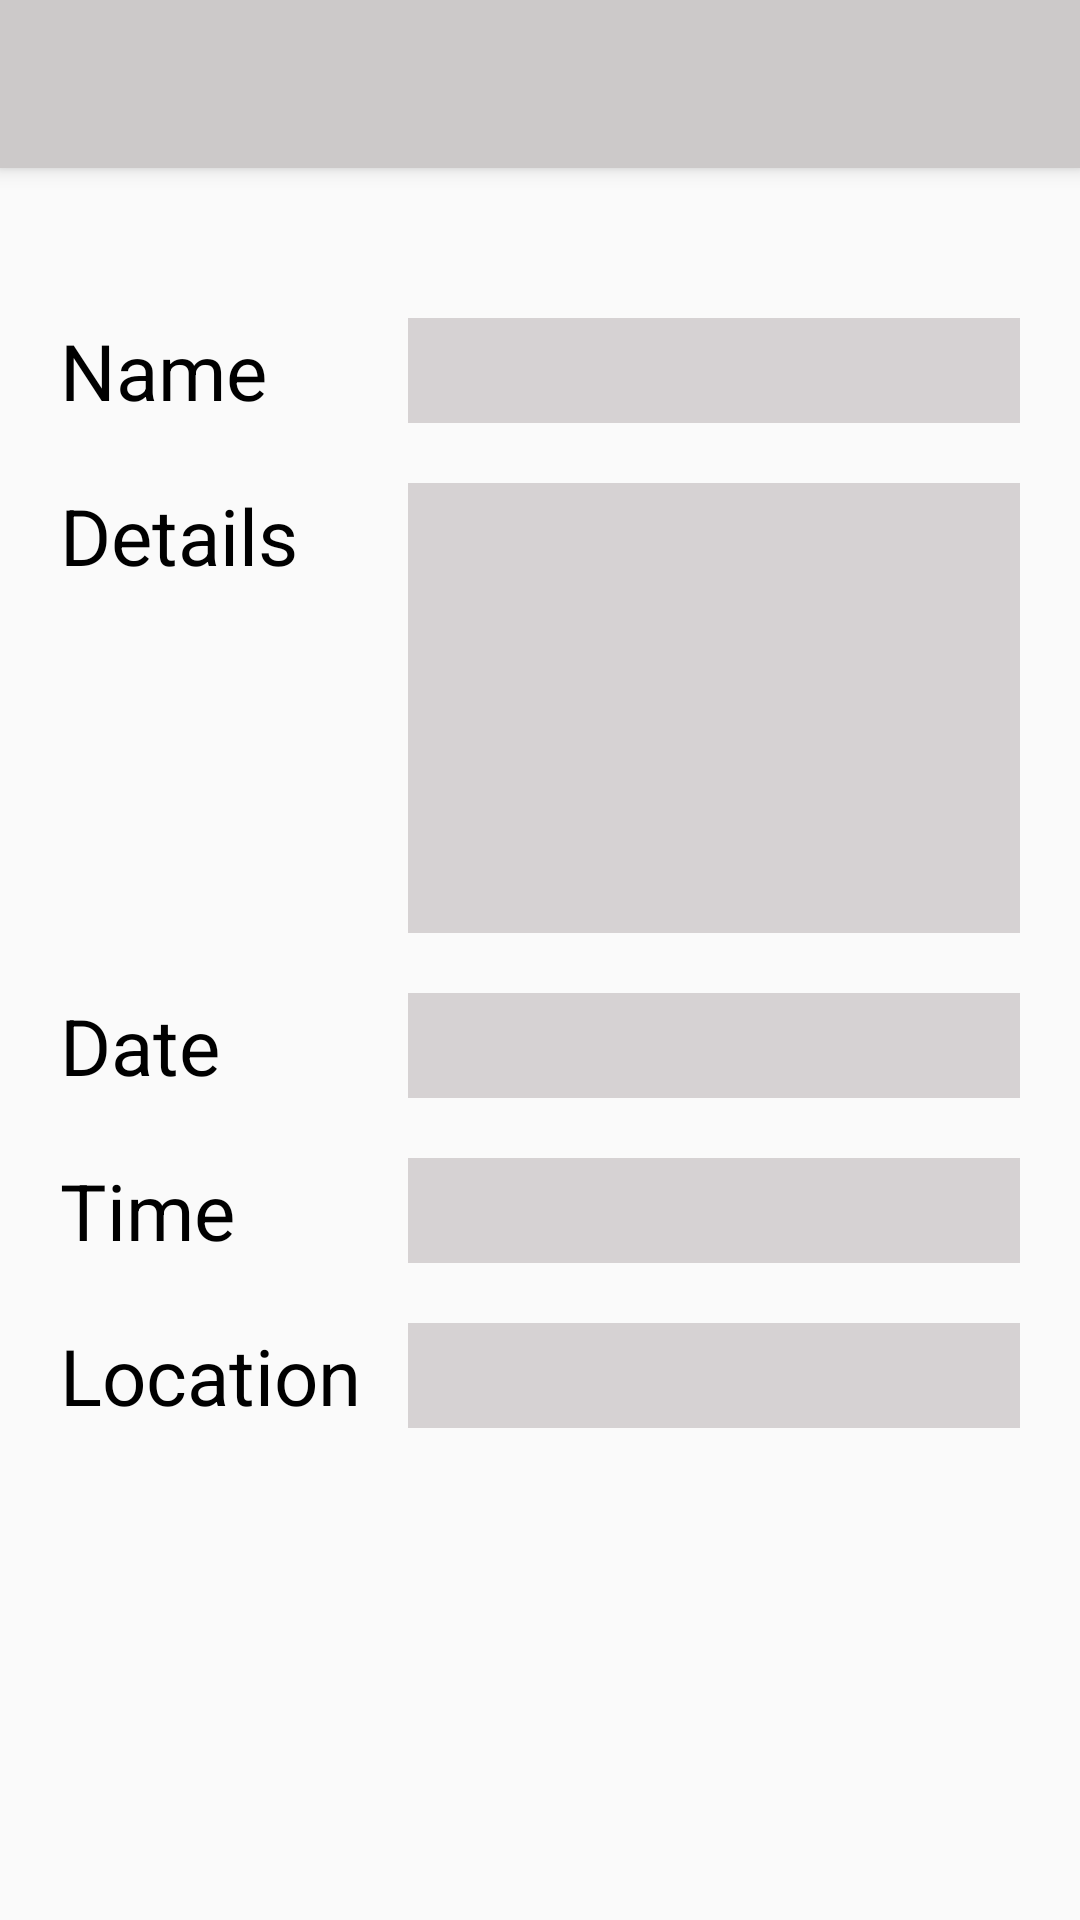

Android layout source for this screen:
<!-- AndroidManifest.xml: application theme AppTheme -->
<!-- res/layout/add_task_main.xml -->
<?xml version="1.0" encoding="utf-8"?>
<LinearLayout xmlns:android="http://schemas.android.com/apk/res/android"
    android:layout_width="match_parent"
    android:layout_height="match_parent"
    android:orientation="vertical">

    <include
        android:id="@+id/add_task_tool_bar"
        layout="@layout/tool_bar"></include>
    <ScrollView
        android:layout_width="match_parent"
        android:layout_height="wrap_content">
        <LinearLayout
            android:layout_width="match_parent"
            android:layout_height="wrap_content"
            android:orientation="vertical">

<LinearLayout
    android:layout_width="wrap_content"
    android:layout_height="wrap_content"
    android:layout_gravity="right"
    android:layout_marginTop="30dp">

    <TextView
        android:id="@+id/completed_textview"
        android:layout_width="wrap_content"
        android:layout_height="wrap_content"
        android:text="Completed"
        android:textColor="#000"
        android:layout_marginRight="10dp"
        android:textSize="20dp"
        android:visibility="gone"/>

    <android.support.v7.widget.SwitchCompat
        android:id="@+id/change_status_switch"
        style="@style/SwitchCompatStyle"
        android:layout_width="wrap_content"
        android:layout_height="wrap_content"
        android:layout_gravity="right"
        android:textOff=""
        android:textOn=""
        android:visibility="gone" />
</LinearLayout>

    <LinearLayout
        android:id="@+id/add_task_name_linear_layout"
        android:layout_width="match_parent"
        android:layout_height="wrap_content"
        android:orientation="horizontal"
        android:paddingBottom="20dp"
        android:paddingTop="20dp"
        android:weightSum="1">

        <TextView
            android:id="@+id/add_task_name_textview"
            android:layout_width="0dp"
            android:layout_height="wrap_content"
            android:layout_weight=".4"
            android:paddingLeft="20dp"
            android:text="Name"
            android:textColor="#000"
            android:textSize="26dp" />

        <EditText
            android:id="@+id/add_task_name_edittext"
            android:layout_width="0dp"
            android:layout_height="wrap_content"
            android:layout_weight=".6"
            android:background="#FFD6D2D3"
            android:layout_marginRight="20dp"
            android:paddingLeft="20dp"
            android:textSize="26dp" />
    </LinearLayout>

    <LinearLayout
        android:id="@+id/add_task_description_linear_layout"
        android:layout_width="match_parent"
        android:layout_height="wrap_content"
        android:orientation="horizontal"
        android:paddingBottom="20dp"
        android:weightSum="1">

        <TextView
            android:id="@+id/add_task_description_textview"
            android:layout_width="0dp"
            android:layout_height="wrap_content"
            android:layout_weight=".4"
            android:paddingLeft="20dp"
            android:text="Details"
            android:textColor="#000"
            android:textSize="26dp" />

        <EditText
            android:id="@+id/add_task_description_edittext"
            android:layout_width="0dp"
            android:layout_height="150dp"
            android:layout_weight=".6"
            android:background="#FFD6D2D3"
            android:gravity="top"
            android:paddingLeft="20dp"
            android:layout_marginRight="20dp"

            android:textSize="26dp" />
    </LinearLayout>


    <LinearLayout
        android:id="@+id/add_task_date_linear_layout"
        android:layout_width="match_parent"
        android:layout_height="wrap_content"
        android:orientation="horizontal"
        android:paddingBottom="20dp"
        android:weightSum="1">

        <TextView
            android:id="@+id/add_task_date_textview"
            android:layout_width="0dp"
            android:layout_height="wrap_content"
            android:layout_weight=".4"
            android:paddingLeft="20dp"
            android:text="Date"
            android:textColor="#000"
            android:textSize="26dp" />

        <TextView
            android:id="@+id/add_task_date_text"
            android:layout_width="0dp"
            android:layout_height="wrap_content"
            android:layout_weight=".6"
            android:background="#FFD6D2D3"
            android:layout_marginRight="20dp"

            android:paddingLeft="20dp"
            android:textColor="#000"
            android:textSize="26dp" />
    </LinearLayout>


    <LinearLayout
        android:id="@+id/add_task_time_linear_layout"
        android:layout_width="match_parent"
        android:layout_height="wrap_content"
        android:orientation="horizontal"
        android:paddingBottom="20dp"
        android:weightSum="1">

        <TextView
            android:id="@+id/add_task_time_textview"
            android:layout_width="0dp"
            android:layout_height="wrap_content"
            android:layout_weight=".4"
            android:paddingLeft="20dp"
            android:text="Time"
            android:textColor="#000"
            android:textSize="26dp" />

        <TextView
            android:id="@+id/add_task_time_text"
            android:layout_width="0dp"
            android:layout_height="wrap_content"
            android:layout_weight=".6"
            android:background="#FFD6D2D3"
            android:layout_marginRight="20dp"

            android:paddingLeft="20dp"
            android:textColor="#000"
            android:textSize="26dp" />
    </LinearLayout>
            <LinearLayout
        android:id="@+id/add_task_location_linear_layout"
        android:layout_width="match_parent"
        android:layout_height="wrap_content"
        android:orientation="horizontal"
        android:paddingBottom="20dp"
        android:weightSum="1">

        <TextView
            android:id="@+id/add_task_locaion_textview"
            android:layout_width="0dp"
            android:layout_height="wrap_content"
            android:layout_weight=".4"
            android:paddingLeft="20dp"
            android:text="Location"
            android:textColor="#000"
            android:textSize="26dp" />

        <TextView
            android:id="@+id/add_task_location_text"
            android:layout_width="0dp"
            android:layout_height="wrap_content"
            android:layout_weight=".6"
            android:background="#FFD6D2D3"
            android:layout_marginRight="20dp"
            android:paddingLeft="20dp"
            android:textColor="#000"
            android:textSize="26dp" />
    </LinearLayout>

    <LinearLayout
        android:id="@+id/add_task_status_linear_layout"
        android:layout_width="match_parent"
        android:layout_height="wrap_content"
        android:orientation="horizontal"
        android:visibility="visible"
        android:weightSum="1">

        <TextView
            android:id="@+id/add_task_status_textview"
            android:layout_width="0dp"
            android:layout_height="wrap_content"
            android:layout_weight=".4"
            android:paddingLeft="20dp"
            android:text="Status"
            android:textColor="#000"
            android:textSize="26dp"
            android:visibility="invisible" />

        <TextView
            android:id="@+id/add_task_status_text"
            android:layout_width="0dp"
            android:layout_height="wrap_content"
            android:layout_weight=".6"
            android:background="#FFD6D2D3"
            android:paddingLeft="20dp"
            android:textColor="#000"
            android:layout_marginRight="20dp"
            android:textSize="26dp"
            android:visibility="invisible" />
    </LinearLayout>
        </LinearLayout>
    </ScrollView>

</LinearLayout>
<!-- res/layout/tool_bar.xml (included above) -->
<?xml version="1.0" encoding="utf-8"?>
<android.support.v7.widget.Toolbar xmlns:android="http://schemas.android.com/apk/res/android"
    android:layout_width="match_parent"
    android:layout_height="wrap_content"
    android:background="@color/light_gray"
    android:elevation="4dp"></android.support.v7.widget.Toolbar>
<!-- resources referenced by this layout -->
<resources>
  <color name="light_gray">#FFCCC9C9</color>
  <style name="SwitchCompatStyle">
          <item name="thumbTint">@color/colorPrimary</item>
          <item name="trackTint">@color/light_gray</item>
      </style>
  <style name="AppTheme" parent="Theme.AppCompat.Light.DarkActionBar">
  
          
          <item name="colorPrimary">@color/primary</item>
          
          <item name="colorPrimaryDark">@color/primary_dark</item>
          
          <item name="colorAccent">@color/accent</item>
          <item name="windowActionBar">false</item>
          <item name="windowNoTitle">true</item>
      </style>
  <color name="colorPrimary">#3F51B5</color>
  <color name="primary">#DA4436</color>
  <color name="primary_dark">#B93528</color>
  <color name="accent">#232323</color>
</resources>
